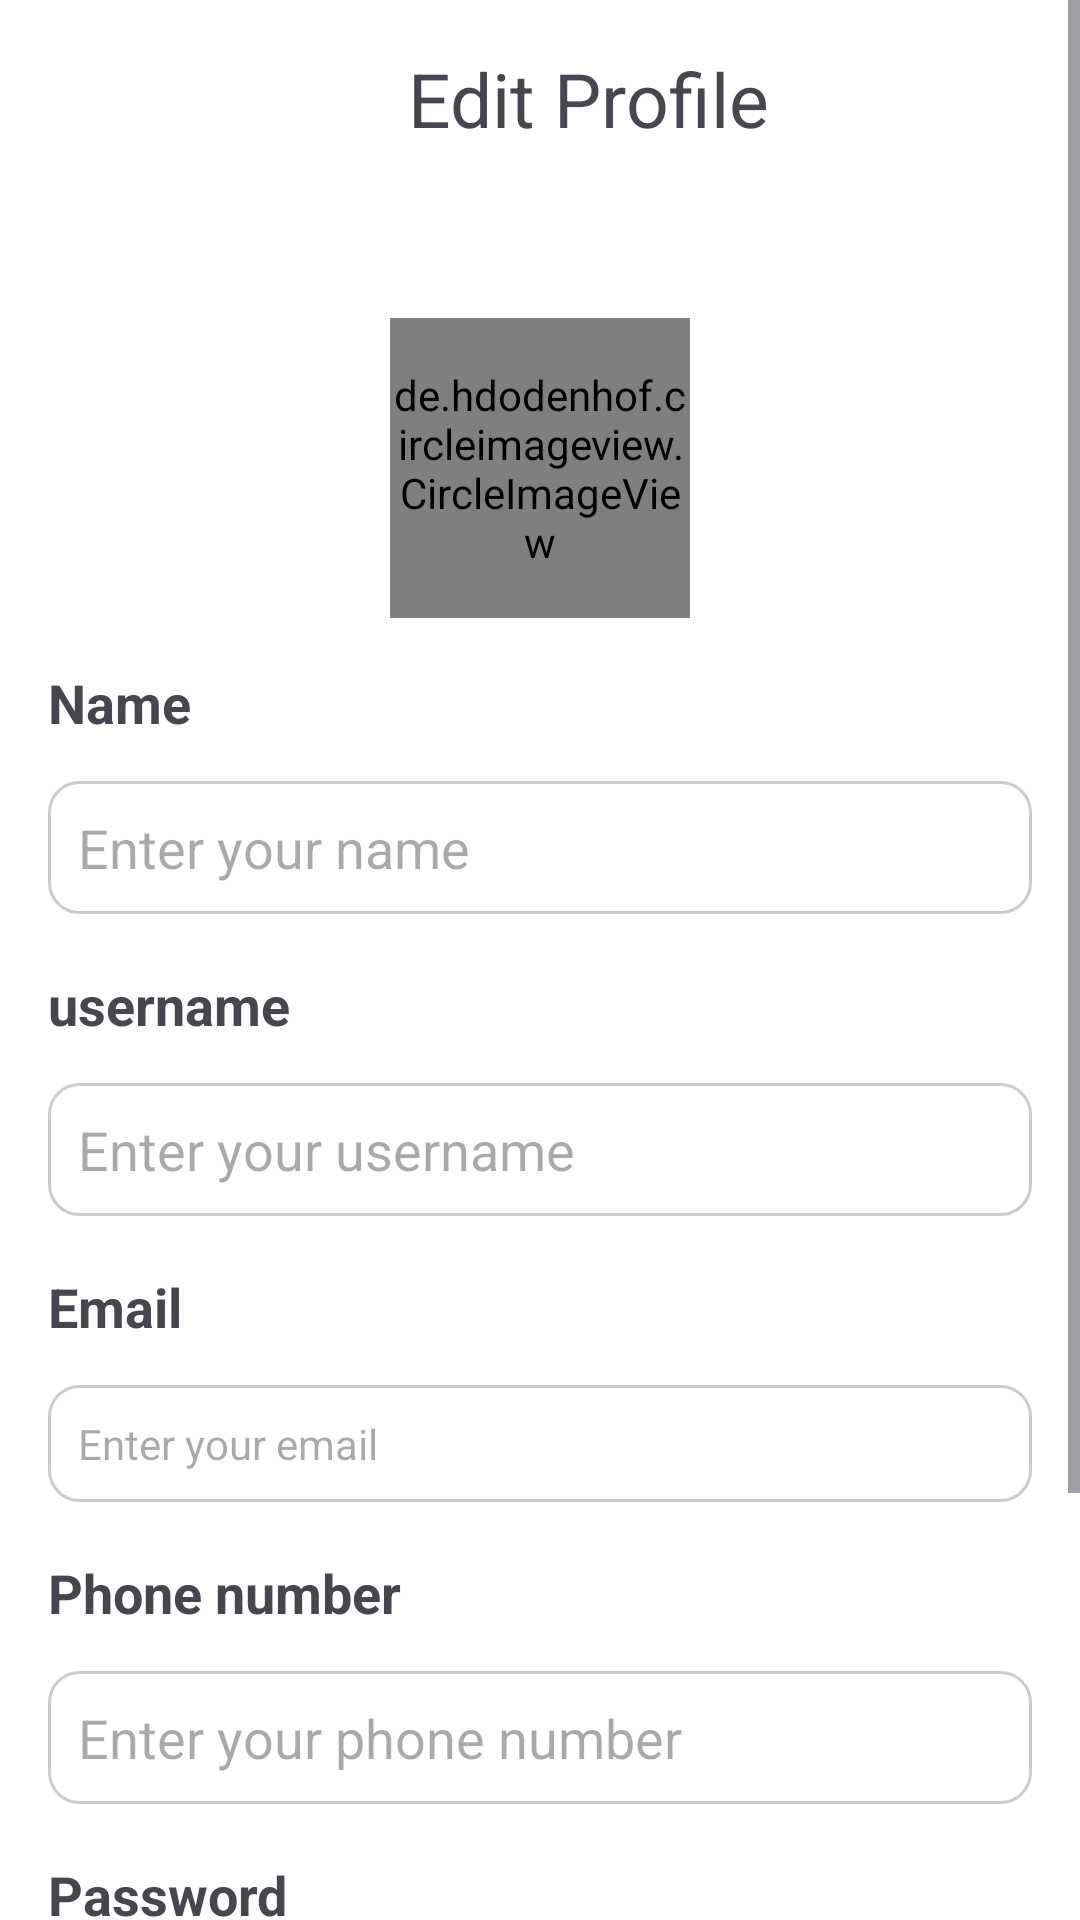

Produce the Android XML layout that renders to this screen, including the resource entries it uses.
<!-- AndroidManifest.xml: application theme Theme.Happymeals -->
<!-- res/layout/activity_edit_profile.xml -->
<?xml version="1.0" encoding="utf-8"?>
<ScrollView
    xmlns:android="http://schemas.android.com/apk/res/android"
    xmlns:tools="http://schemas.android.com/tools"
    android:layout_width="match_parent"
    android:background="@color/white"
    android:padding="0dp"
    android:layout_height="match_parent">
    <RelativeLayout
        android:layout_width="match_parent"
        android:background="@color/white"
        android:layout_height="wrap_content">
        <RelativeLayout
            android:id="@+id/first"
            android:layout_width="match_parent"
            android:padding="16dp"
            android:layout_height="wrap_content">

            <LinearLayout
                android:id="@+id/layout0"
                android:layout_width="match_parent"
                android:layout_height="wrap_content"
                android:orientation="vertical">

                <LinearLayout
                    android:layout_width="match_parent"
                    android:layout_height="match_parent"
                    android:orientation="horizontal"
                    android:gravity="center_vertical">

                    <ImageView
                        android:layout_width="25dp"
                        android:id="@+id/back"
                        android:layout_height="20dp"
                        android:src="@drawable/baseline_arrow_back_ios_242"
                        android:layout_marginTop="0dp"
                        android:layout_marginEnd="10dp" />
                    <TextView
                        android:layout_width="wrap_content"
                        android:layout_height="wrap_content"
                        android:text="Edit Profile"
                        android:layout_marginLeft="85dp"
                        android:textSize="25sp" />

                </LinearLayout>

            </LinearLayout>


        </RelativeLayout>
        <LinearLayout
            android:layout_width="match_parent"
            android:layout_height="match_parent"
            android:orientation="vertical"
            android:background="@color/white"

            android:layout_marginTop="90dp"
            android:padding="16dp">

            <de.hdodenhof.circleimageview.CircleImageView
                android:id="@+id/profileImageView"
                android:layout_width="100dp"
                android:layout_height="100dp"
                android:src="@drawable/authorrr"
                android:scaleType="centerCrop"
                android:layout_marginBottom="16dp"
                android:layout_gravity="center_horizontal"
                android:layout_marginTop="0dp"
                />



            <TextView
                android:layout_width="wrap_content"
                android:layout_height="wrap_content"
                android:text="Name"
                android:textStyle="bold"
                android:textSize="18sp"
                android:layout_marginBottom="4dp"/>

            <EditText
                android:id="@+id/editNameEditText"
                android:layout_width="match_parent"
                android:layout_height="wrap_content"
                android:padding="10dp"
                android:layout_marginTop="10dp"

                android:background="@drawable/edittext_border123"

                android:hint="Enter your name"
                android:inputType="text"
                android:layout_marginBottom="8dp"/>

            <TextView
                android:layout_width="wrap_content"
                android:layout_height="wrap_content"
                android:text="username"
                android:textStyle="bold"
                android:layout_marginTop="10dp"

                android:textSize="18sp"
                android:layout_marginBottom="4dp"/>

            <EditText
                android:id="@+id/editUsernameEditText"
                android:layout_width="match_parent"
                android:layout_height="wrap_content"
                android:hint="Enter your username"
                android:padding="10dp"
                android:layout_marginTop="10dp"


                android:background="@drawable/edittext_border123"
                android:inputType="text"
                android:layout_marginBottom="8dp"/>

            <TextView
                android:layout_width="wrap_content"
                android:layout_height="wrap_content"
                android:text="Email"
                android:layout_marginTop="10dp"

                android:textStyle="bold"
                android:textSize="18sp"
                android:layout_marginBottom="4dp"/>

            <TextView
                android:id="@+id/editEmailEditText"
                android:layout_width="match_parent"
                android:padding="10dp"
                android:layout_marginTop="10dp"


                android:background="@drawable/edittext_border123"
                android:layout_height="wrap_content"
                android:hint="Enter your email"
                android:inputType="textEmailAddress"
                android:layout_marginBottom="8dp"/>

            <TextView
                android:layout_width="wrap_content"
                android:layout_height="wrap_content"
                android:text="Phone number"
                android:layout_marginTop="10dp"

                android:textStyle="bold"
                android:textSize="18sp"
                android:layout_marginBottom="4dp"/>

            <EditText
                android:id="@+id/editPhoneEditText"
                android:layout_marginTop="10dp"

                android:layout_width="match_parent"
                android:layout_height="wrap_content"
                android:padding="10dp"

                android:background="@drawable/edittext_border123"
                android:hint="Enter your phone number"
                android:inputType="number"
                android:maxLength="10"
                android:layout_marginBottom="8dp"/>

            <TextView
                android:layout_width="wrap_content"
                android:layout_height="wrap_content"
                android:text="Password"
                android:layout_marginTop="10dp"

                android:textStyle="bold"
                android:textSize="18sp"
                android:layout_marginBottom="4dp"/>

            <EditText
                android:id="@+id/editPasswordEditText"
                android:layout_width="match_parent"
                android:layout_height="wrap_content"
                android:padding="10dp"
                android:layout_marginTop="10dp"

                android:background="@drawable/edittext_border123"
                android:hint="Enter your password"
                android:inputType="text"
                android:layout_marginBottom="8dp"/>

            <TextView
                android:id="@+id/saveButton"
                android:layout_width="match_parent"
                android:layout_height="wrap_content"
                android:layout_marginStart="20dp"
                android:layout_marginTop="10dp"
                android:layout_marginEnd="20dp"

                android:layout_marginBottom="20dp"
                android:textAlignment="center"
                android:background="@drawable/rounded_edges1"
                android:drawablePadding="10dp"
                android:padding="20dp"
                android:text="Save"
                android:textColor="@color/white"
                android:textColorHint="#808080"
                android:textSize="20dp" />

        </LinearLayout>
    </RelativeLayout>
</ScrollView>
<!-- resources referenced by this layout -->
<resources>
  <color name="white">#FFFFFFFF</color>
  <!-- drawable edittext_border123 (drawable) -->
  <shape xmlns:android="http://schemas.android.com/apk/res/android"
      android:shape="rectangle">
      <solid android:color="@android:color/transparent" />
      <corners android:radius="10dp" /> 
      <stroke
          android:width="1dp"
          android:color="#CCCCCC" /> 
  </shape>
  <!-- drawable rounded_edges1 (drawable) -->
  <?xml version="1.0" encoding="utf-8"?>
  <shape xmlns:android="http://schemas.android.com/apk/res/android">
      <corners android:radius="26dp" />
      <solid android:color="#ee5c60" />
  </shape>
  <style name="Theme.Happymeals" parent="Base.Theme.Happymeals" />
  <style name="Base.Theme.Happymeals" parent="Theme.Material3.DayNight.NoActionBar">
          
          
      </style>
</resources>
